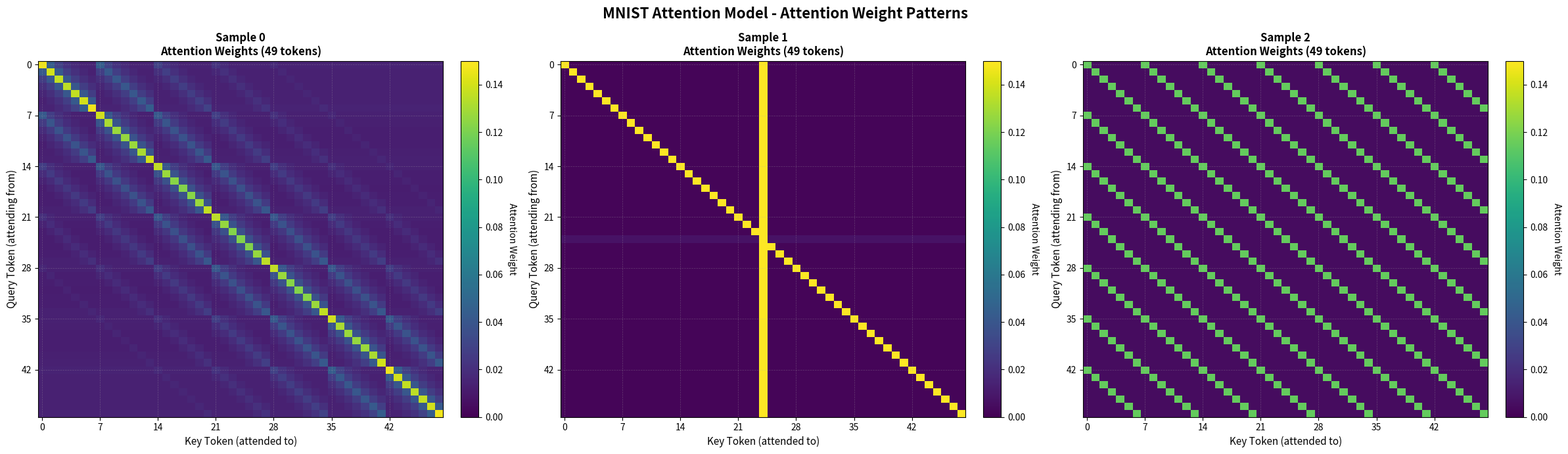
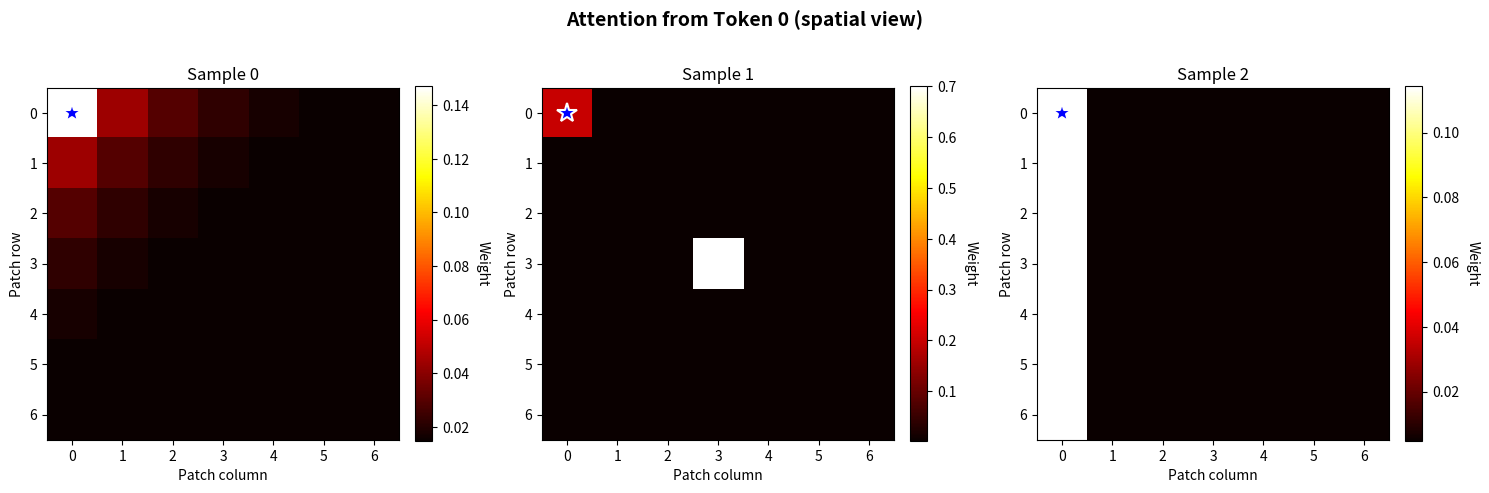

The script that saved these images, in order:
#!/usr/bin/env python3
"""
Attention Weight Visualization
Visualizes attention patterns from the MNIST Attention model to show which
image patches attend to which other patches
"""

import matplotlib.pyplot as plt
import numpy as np
import os
import sys

# Configuration
LOG_DIR = "./logs"
ATTENTION_WEIGHTS_FILE = f"{LOG_DIR}/attention_weights.txt"
OUTPUT_FILE = "attention_visualization.png"

def parse_attention_weights(filepath):
    """
    Load attention weight matrices from a text log file into a mapping of sample IDs to NumPy arrays.
    
    The file is expected to contain blocks per sample beginning with a header line of the form:
    # Sample: <sample_id>
    followed by rows of numeric values for the attention matrix. Rows may be space- or comma-separated. Blank lines are ignored.
    
    Parameters:
        filepath (str): Path to the attention weights log file.
    
    Returns:
        dict[int, numpy.ndarray] | None: Mapping from sample_id to its attention matrix as a NumPy array, or `None` if the file does not exist or parsing fails.
    """
    if not os.path.exists(filepath):
        print(f"Warning: File not found: {filepath}")
        return None

    try:
        samples = {}
        current_sample = None
        current_matrix = []

        with open(filepath, 'r') as f:
            for line in f:
                line = line.strip()
                if not line or line.startswith('#'):
                    # Check if it's a sample header
                    if line.startswith('# Sample:'):
                        # Save previous sample if exists
                        if current_sample is not None and current_matrix:
                            samples[current_sample] = np.array(current_matrix)
                        # Start new sample
                        current_sample = int(line.split(':')[1].strip())
                        current_matrix = []
                    continue

                # Parse matrix row (space or comma separated)
                if ',' in line:
                    row = [float(x.strip()) for x in line.split(',') if x.strip()]
                else:
                    row = [float(x.strip()) for x in line.split() if x.strip()]

                if row:
                    current_matrix.append(row)

        # Save last sample
        if current_sample is not None and current_matrix:
            samples[current_sample] = np.array(current_matrix)

        return samples

    except Exception as e:
        print(f"Error parsing {filepath}: {e}")
        return None

def generate_sample_attention_weights():
    """
    Generate three synthetic attention weight matrices for a 7x7 token grid (49 tokens) for demonstration and visualization.
    
    Each returned matrix is row-normalized so each query's attention distribution sums to 1. The produced patterns are:
    - 0: Diagonal with local neighborhood attention (strong self-attention plus nearby tokens).
    - 1: Center-focused (tokens strongly attend to the central patch, with some self-attention).
    - 2: Vertical stripe (tokens attend primarily to other tokens in the same column).
    
    Returns:
        dict[int, numpy.ndarray]: Mapping from sample id (0, 1, 2) to a (49, 49) attention matrix with rows summing to 1.
    """
    n_tokens = 49  # 7x7 patches for MNIST

    # Create sample attention patterns
    sample_matrices = {}

    # Sample 0: Strong diagonal attention (token attends mostly to itself)
    diagonal_matrix = np.eye(n_tokens) * 0.5
    # Add some local attention (neighboring patches)
    for i in range(n_tokens):
        for j in range(n_tokens):
            if i != j:
                # Calculate 2D distance between patches
                i_row, i_col = i // 7, i % 7
                j_row, j_col = j // 7, j % 7
                dist = abs(i_row - j_row) + abs(i_col - j_col)
                # Nearby patches get more attention
                diagonal_matrix[i, j] = max(0.05, 0.3 / (1 + dist))
    # Normalize rows to sum to 1
    diagonal_matrix = diagonal_matrix / diagonal_matrix.sum(axis=1, keepdims=True)
    sample_matrices[0] = diagonal_matrix

    # Sample 1: Center-focused attention (all tokens attend to center)
    center_matrix = np.zeros((n_tokens, n_tokens))
    center_idx = n_tokens // 2  # Middle token (24 for 7x7)
    for i in range(n_tokens):
        center_matrix[i, center_idx] = 0.7  # Strong attention to center
        center_matrix[i, i] = 0.2  # Some self-attention
        # Distribute remaining to neighbors
        for j in range(n_tokens):
            if j != i and j != center_idx:
                center_matrix[i, j] = 0.1 / (n_tokens - 2)
    center_matrix = center_matrix / center_matrix.sum(axis=1, keepdims=True)
    sample_matrices[1] = center_matrix

    # Sample 2: Vertical stripe attention (tokens in same column attend to each other)
    stripe_matrix = np.zeros((n_tokens, n_tokens))
    for i in range(n_tokens):
        i_col = i % 7
        for j in range(n_tokens):
            j_col = j % 7
            if i_col == j_col:
                stripe_matrix[i, j] = 0.8 / 7  # Attend to same column
            else:
                stripe_matrix[i, j] = 0.2 / (n_tokens - 7)
    stripe_matrix = stripe_matrix / stripe_matrix.sum(axis=1, keepdims=True)
    sample_matrices[2] = stripe_matrix

    return sample_matrices

def visualize_attention_patterns(attention_samples, output_file=OUTPUT_FILE):
    """
    Create and save a grid of heatmaps showing attention weight matrices for up to six samples.
    
    Parameters:
        attention_samples (dict[int, numpy.ndarray]): Mapping from sample ID to a 2D attention matrix (rows = query tokens, columns = key tokens).
        output_file (str): File path where the generated figure will be saved.
    
    Returns:
        matplotlib.figure.Figure: The Matplotlib Figure containing the plotted heatmaps.
    """
    n_samples = min(len(attention_samples), 6)  # Show up to 6 samples
    sample_ids = sorted(attention_samples.keys())[:n_samples]

    # Create figure with subplots
    if n_samples == 1:
        fig, axes = plt.subplots(1, 1, figsize=(8, 7))
        axes = [axes]
    elif n_samples <= 3:
        fig, axes = plt.subplots(1, n_samples, figsize=(8 * n_samples, 7))
    else:
        rows = (n_samples + 2) // 3
        fig, axes = plt.subplots(rows, 3, figsize=(24, 7 * rows))
        axes = axes.flatten()

    fig.suptitle('MNIST Attention Model - Attention Weight Patterns',
                 fontsize=16, fontweight='bold')

    for idx, sample_id in enumerate(sample_ids):
        ax = axes[idx]
        attention_matrix = attention_samples[sample_id]

        # Plot heatmap
        im = ax.imshow(attention_matrix, cmap='viridis', aspect='auto',
                       interpolation='nearest', vmin=0, vmax=0.15)

        ax.set_xlabel('Key Token (attended to)', fontsize=11)
        ax.set_ylabel('Query Token (attending from)', fontsize=11)
        ax.set_title(f'Sample {sample_id}\nAttention Weights ({attention_matrix.shape[0]} tokens)',
                    fontsize=12, fontweight='bold')

        # Add colorbar
        cbar = plt.colorbar(im, ax=ax, fraction=0.046, pad=0.04)
        cbar.set_label('Attention Weight', rotation=270, labelpad=15)

        # Add grid for better readability
        ax.set_xticks(np.arange(0, attention_matrix.shape[1], 7))
        ax.set_yticks(np.arange(0, attention_matrix.shape[0], 7))
        ax.grid(True, alpha=0.3, linestyle='--', linewidth=0.5)

    # Hide unused subplots
    for idx in range(n_samples, len(axes)):
        axes[idx].axis('off')

    plt.tight_layout()

    # Print statistics
    print("\n" + "="*60)
    print("ATTENTION WEIGHT ANALYSIS")
    print("="*60)
    for sample_id in sample_ids:
        attention_matrix = attention_samples[sample_id]
        print(f"\nSample {sample_id}:")
        print(f"  Shape: {attention_matrix.shape}")
        print(f"  Min weight: {attention_matrix.min():.6f}")
        print(f"  Max weight: {attention_matrix.max():.6f}")
        print(f"  Mean weight: {attention_matrix.mean():.6f}")

        # Check for spatial locality (diagonal dominance)
        diagonal_sum = np.trace(attention_matrix)
        print(f"  Diagonal sum (self-attention): {diagonal_sum:.4f}")

        # Check for uniform vs focused attention
        entropy = -np.sum(attention_matrix * np.log(attention_matrix + 1e-10), axis=1).mean()
        print(f"  Average entropy: {entropy:.4f} (lower = more focused)")

    print("="*60)

    # Save figure
    plt.savefig(output_file, dpi=300, bbox_inches='tight')
    print(f"\n✓ Visualization saved to: {output_file}")

    return fig

def visualize_single_token_attention(attention_samples, token_idx=0, output_file="token_attention.png"):
    """
    Visualize the attention distribution from a single source token as a 2D spatial heatmap.
    
    Displays up to four samples in a row, reshaping the selected token's attention row into a square grid when possible (e.g., 7x7); if the token count is not a perfect square, the attention is shown as a 1xN row.
    
    Parameters:
        attention_samples (dict[int, numpy.ndarray]): Mapping from sample ID to attention matrix (queries x keys).
        token_idx (int): Index of the source/query token whose attention distribution will be visualized.
        output_file (str): File path to save the generated visualization image (PNG).
    """
    n_samples = min(len(attention_samples), 4)
    sample_ids = sorted(attention_samples.keys())[:n_samples]

    fig, axes = plt.subplots(1, n_samples, figsize=(5 * n_samples, 5))
    if n_samples == 1:
        axes = [axes]

    fig.suptitle(f'Attention from Token {token_idx} (spatial view)',
                 fontsize=14, fontweight='bold')

    for idx, sample_id in enumerate(sample_ids):
        ax = axes[idx]
        attention_matrix = attention_samples[sample_id]
        
        # Verify token_idx is valid for this matrix
        if token_idx < 0 or token_idx >= attention_matrix.shape[0]:
             raise ValueError(f"token_idx {token_idx} out of range [0, {attention_matrix.shape[0]-1}]")

        # Get attention weights for this token
        attention_weights = attention_matrix[token_idx, :]

        # Reshape to 2D grid (assuming 7x7 patches)
        grid_size = int(np.sqrt(len(attention_weights)))
        if grid_size * grid_size == len(attention_weights):
            attention_grid = attention_weights.reshape(grid_size, grid_size)
        else:
            # Fallback for non-square arrangements
            attention_grid = attention_weights.reshape(1, -1)

        # Plot heatmap
        im = ax.imshow(attention_grid, cmap='hot', interpolation='nearest')
        ax.set_title(f'Sample {sample_id}', fontsize=12)
        ax.set_xlabel('Patch column', fontsize=10)
        ax.set_ylabel('Patch row', fontsize=10)

        # Add colorbar
        cbar = plt.colorbar(im, ax=ax, fraction=0.046, pad=0.04)
        cbar.set_label('Weight', rotation=270, labelpad=15)

        # Mark the source token position
        if grid_size * grid_size == len(attention_weights):
            source_row, source_col = token_idx // grid_size, token_idx % grid_size
            ax.plot(source_col, source_row, 'b*', markersize=15,
                   markeredgecolor='white', markeredgewidth=1.5)

    plt.tight_layout()
    plt.savefig(output_file, dpi=300, bbox_inches='tight')
    print(f"\n✓ Token attention visualization saved to: {output_file}")

def main():
    """
    Orchestrates loading (or generation) of attention weights and produces visualization files.
    
    Attempts to load attention weight matrices from the configured log file; if none are available, generates example attention patterns and saves them to the log. Produces heatmap visualizations for multiple samples and a spatial attention map for token 0, saving output images to disk. Prints concise progress and instructions for exporting real model attention weights.
    """
    print("MNIST Attention Weight Visualizer")
    print("="*60)

    # Try to load attention weights from file
    attention_samples = parse_attention_weights(ATTENTION_WEIGHTS_FILE)

    if attention_samples is None or len(attention_samples) == 0:
        # Check if file exists but failed to parse/was empty vs doesn't exist at all
        if os.path.exists(ATTENTION_WEIGHTS_FILE):
             print(f"\nError: Log file exists at {ATTENTION_WEIGHTS_FILE} but contained no valid attention weights.")
             print("Aborting to avoid overwriting existing log file with sample data.")
             sys.exit(1)
             
        print("\nNo attention weights found in log file.")
        print("Generating sample attention patterns for demonstration...")
        attention_samples = generate_sample_attention_weights()

        # Save sample weights to file for reference
        print(f"\nSaving sample attention weights to: {ATTENTION_WEIGHTS_FILE}")
        os.makedirs(LOG_DIR, exist_ok=True)
        with open(ATTENTION_WEIGHTS_FILE, 'w') as f:
            f.write("# Sample Attention Weights for MNIST Attention Model\n")
            f.write("# Format: Each sample starts with '# Sample: <id>', followed by attention matrix\n")
            f.write("# Each row represents a query token's attention distribution over all key tokens\n\n")

            for sample_id, matrix in sorted(attention_samples.items()):
                f.write(f"# Sample: {sample_id}\n")
                for row in matrix:
                    f.write(" ".join([f"{w:.6f}" for w in row]) + "\n")
                f.write("\n")
        print(f"✓ Sample weights saved to: {ATTENTION_WEIGHTS_FILE}")
    else:
        print(f"\n✓ Loaded {len(attention_samples)} attention weight samples")

    # Create visualizations
    print("\nGenerating attention pattern heatmaps...")
    visualize_attention_patterns(attention_samples)

    # Create spatial attention visualization for first token
    if len(attention_samples) > 0:
        print("\nGenerating spatial attention visualization (token 0)...")
        visualize_single_token_attention(attention_samples, token_idx=0,
                                        output_file="token_0_attention.png")

    print("\n" + "="*60)
    print("VISUALIZATION COMPLETE")
    print("="*60)
    print("\nTo export real attention weights from the model:")
    print("1. Modify mnist_attention_pool.rs to save attention weights")
    print("2. Add code after softmax in forward pass:")
    print("   // Save attention weights for visualization")
    print("   save_attention_weights(&attention_weights, sample_idx);")
    print("\n3. Run the model and use this script to visualize patterns")
    print("="*60)

if __name__ == "__main__":
    main()
